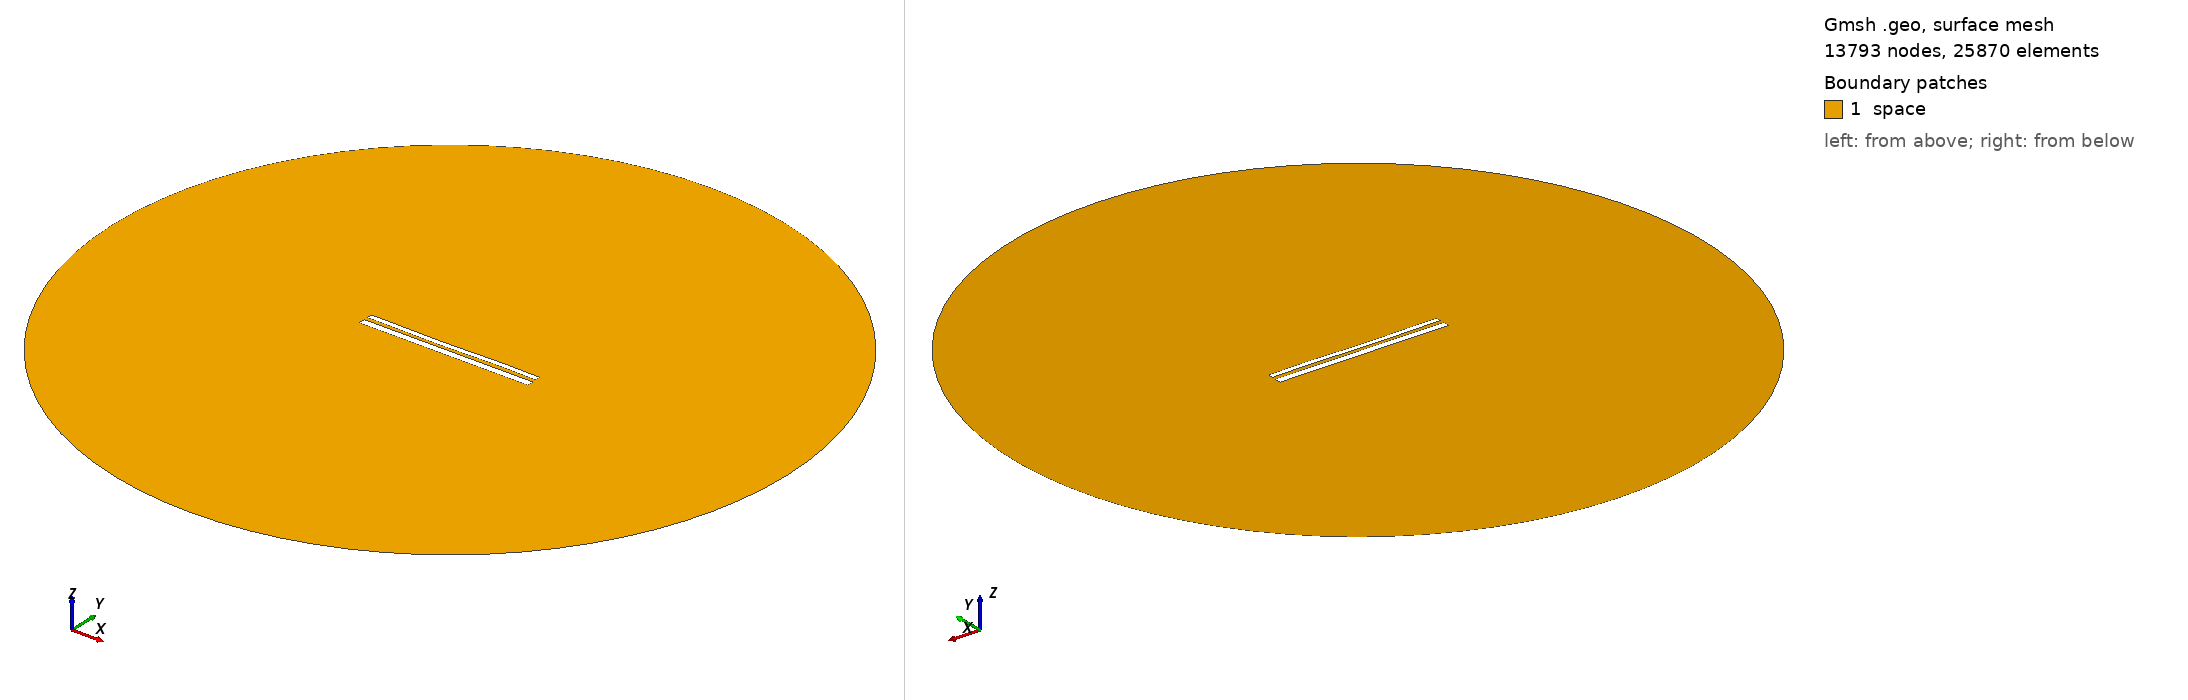

Gmsh geometry script, surface-meshed: 13793 nodes, 25870 surface elements. Boundary patches (legend numbers): 1 space. Left view from above one corner, right view from below the opposite corner. Legend entries are the model's physical surfaces. The drawing asked Gmsh for element sizes between 1% and 20% of the model's largest extent; the script's own settings can give other sizes.

=== 10879.geo (drawn) ===
//---------------------------------------
// Geometry kernel
//---------------------------------------

SetFactory("OpenCASCADE");



//---------------------------------------
// Parameters of the geometry
//---------------------------------------

// Overetch of the upper plate
overetch = 0.375;

// Distance between the plates
distance = 2.0;

// Discretization over the x axis (for the deformation)
nx = 50; 

// Length of the plate
L = 100 - overetch; 

// Number of modes
n = 4; 

// 1st mode coefficient
coeff(1) = 0.0;
beta(1) = 0.596864 * 3.1415926535 / L;

// 2nd mode coefficient
coeff(2) = -0.15;
beta(2) = 1.49418 * 3.1415926535 / L;

// 3rd mode coefficient
coeff(3) = -0.15;
beta(3) = 2.50025 * 3.1415926535 / L;

// 4th mode coefficient
coeff(4) = 0.07499999999999998;
beta(4) = 3.49999 * 3.1415926535 / L;



//---------------------------------------
// Upper plate (deformed rectangle)
//---------------------------------------

// Coordiantes of the upper plate
xmin = -50;
xmax = 50 - overetch;

// Height of the upper plate
yheight = 4 - 2 * overetch;

// Indexes of the points
UpperID[] = {};
LowerID[] = {};
LeftID[] = {};
RightID[] = {};

// Point index
p = 1;

// Horizontal edges
For i In {1:nx}
    x = xmin + (i-1)*(xmax - xmin)/(nx-1);

    y_bottom = distance / 2 + overetch;
    For j In {1:n}
        C = (Cosh(beta(j)*L) + Cos(beta(j)*L)) / (Sinh(beta(j)*L) + Sin(beta(j)*L));
        y_bottom  = y_bottom + coeff(j) * (Cosh(beta(j)*(x+50)) - Cos(beta(j)*(x+50)) - C * (Sinh(beta(j)*(x+50)) - Sin(beta(j)*(x+50))));
    EndFor

    y_top = y_bottom + yheight;

    Point(p) = {x, y_top, 0, 1.0};
    UpperID[i] = p;
    p = p + 1;

    Point(p) = {x, y_bottom, 0, 1.0};
    LowerID[i] = p;
    p = p + 1;
EndFor

// Create point lists
UpperPts[] = {}; LowerPts[] = {};
For i In {1:nx}
  UpperPts[] += {UpperID[i]};
  LowerPts[] += {LowerID[i]};
EndFor

// Build splines
Spline(1) = {UpperPts[]};
Spline(2) = {LowerPts[]};
Line(3) = {LowerPts[nx-1], UpperPts[nx-1]};
Line(4) = {LowerPts[0], UpperPts[0]};

// Build the plane surface
Curve Loop(1) = {2, 3, -1, -4};
Plane Surface(1) = {1};



//---------------------------------------
// Lower plate (rectangle)
//---------------------------------------

// Vertices
Point(1001) = {-50, -1, 0, 1.0};
Point(1002) = { 50, -1, 0, 1.0};
Point(1003) = { 50,  -5, 0, 1.0};
Point(1004) = {-50,  -5, 0, 1.0};

// Edges
Line(5) = {1001, 1002};
Line(6) = {1002, 1003};
Line(7) = {1003, 1004};
Line(8) = {1004, 1001};

// Plane surface
Line Loop(2) = {5, 6, 7, 8};
Plane Surface(2) = {2}; 



//---------------------------------------
// Outer (fictious) boundary
//---------------------------------------

// Points
Point(1005) = {0, 0, 0};       // Center
Point(1006) = {200, 0, 0};     // Start point
Point(1007) = {0, 200, 0};     // 90 degrees
Point(1008) = {-200, 0, 0};    // 180 degrees
Point(1009) = {0, -200, 0};    // 270 degrees

// Circle arcs (each needs start, center, end)
Circle(9) = {1006, 1005, 1007};
Circle(10) = {1007, 1005, 1008};
Circle(11) = {1008, 1005, 1009};
Circle(12) = {1009, 1005, 1006};

// Plane surface for the entire domain
Curve Loop(3) = {9, 10, 11, 12};
Surface(3) = {3};

// Subtract the plates from the whole domain to obtain the actual domain where we want to solve the equations
BooleanDifference{ Surface{3}; Delete; }{ Surface{1}; Surface{2}; Delete; }




//---------------------------------------
// Transfinite Lines/Curves
//---------------------------------------

// Set the number of points on the boundaries
r = 7;

// Plates
Transfinite Curve {1, 2} = 50*r Using Progression 1;
Transfinite Curve {3, 4} = 2*r Using Progression 1;
Transfinite Line {5, 7} = 50*r Using Progression 1;
Transfinite Line {6, 8} = 2*r Using Progression 1;

// Outer boundary
Transfinite Line {9, 10, 11, 12} = 20 Using Progression 1;



//---------------------------------------
// Physical groups
//---------------------------------------                

// Physical curves (boundaries)
Physical Line("force_segment", 10) = {2};
Physical Line("upper_plate", 11) = {1, 3, 4};
Physical Line("lower_plate", 12) = {5, 6, 7, 8};
Physical Line("boundary", 20) = {9, 10, 11, 12};

// Physical Surfaces
Physical Surface("space", 30) = {3};



//---------------------------------------
// 6. Generate the Mesh
//---------------------------------------

// 2D mesh generation
Mesh 2;
